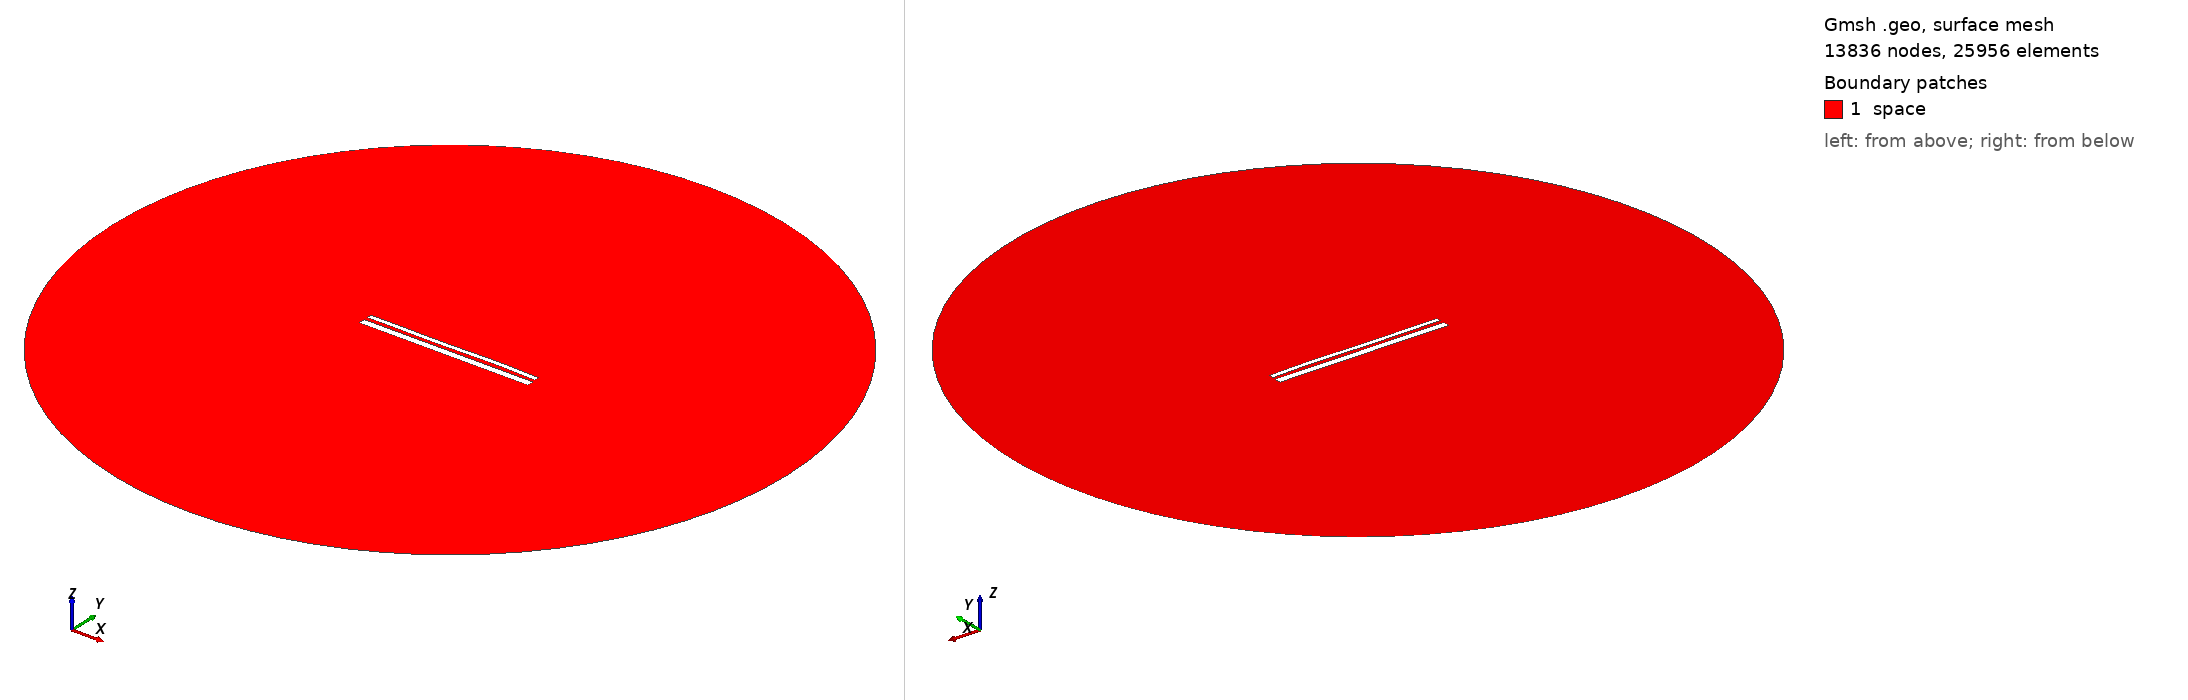

Gmsh geometry script, surface-meshed: 13836 nodes, 25956 surface elements. Boundary patches (legend numbers): 1 space. Left view from above one corner, right view from below the opposite corner. Legend entries are the model's physical surfaces. The drawing asked Gmsh for element sizes between 1% and 20% of the model's largest extent; the script's own settings can give other sizes.

=== 13429.geo (drawn) ===
//---------------------------------------
// Geometry kernel
//---------------------------------------

SetFactory("OpenCASCADE");



//---------------------------------------
// Parameters of the geometry
//---------------------------------------

// Overetch of the upper plate
overetch = 0.5;

// Distance between the plates
distance = 1.75;

// Discretization over the x axis (for the deformation)
nx = 50; 

// Length of the plate
L = 100 - overetch; 

// Number of modes
n = 4; 

// 1st mode coefficient
coeff(1) = 0.0;
beta(1) = 0.596864 * 3.1415926535 / L;

// 2nd mode coefficient
coeff(2) = 0.0;
beta(2) = 1.49418 * 3.1415926535 / L;

// 3rd mode coefficient
coeff(3) = -0.15;
beta(3) = 2.50025 * 3.1415926535 / L;

// 4th mode coefficient
coeff(4) = 0.07499999999999998;
beta(4) = 3.49999 * 3.1415926535 / L;



//---------------------------------------
// Upper plate (deformed rectangle)
//---------------------------------------

// Coordiantes of the upper plate
xmin = -50;
xmax = 50 - overetch;

// Height of the upper plate
yheight = 4 - 2 * overetch;

// Indexes of the points
UpperID[] = {};
LowerID[] = {};
LeftID[] = {};
RightID[] = {};

// Point index
p = 1;

// Horizontal edges
For i In {1:nx}
    x = xmin + (i-1)*(xmax - xmin)/(nx-1);

    y_bottom = distance / 2 + overetch;
    For j In {1:n}
        C = (Cosh(beta(j)*L) + Cos(beta(j)*L)) / (Sinh(beta(j)*L) + Sin(beta(j)*L));
        y_bottom  = y_bottom + coeff(j) * (Cosh(beta(j)*(x+50)) - Cos(beta(j)*(x+50)) - C * (Sinh(beta(j)*(x+50)) - Sin(beta(j)*(x+50))));
    EndFor

    y_top = y_bottom + yheight;

    Point(p) = {x, y_top, 0, 1.0};
    UpperID[i] = p;
    p = p + 1;

    Point(p) = {x, y_bottom, 0, 1.0};
    LowerID[i] = p;
    p = p + 1;
EndFor

// Create point lists
UpperPts[] = {}; LowerPts[] = {};
For i In {1:nx}
  UpperPts[] += {UpperID[i]};
  LowerPts[] += {LowerID[i]};
EndFor

// Build splines
Spline(1) = {UpperPts[]};
Spline(2) = {LowerPts[]};
Line(3) = {LowerPts[nx-1], UpperPts[nx-1]};
Line(4) = {LowerPts[0], UpperPts[0]};

// Build the plane surface
Curve Loop(1) = {2, 3, -1, -4};
Plane Surface(1) = {1};



//---------------------------------------
// Lower plate (rectangle)
//---------------------------------------

// Vertices
Point(1001) = {-50, -1, 0, 1.0};
Point(1002) = { 50, -1, 0, 1.0};
Point(1003) = { 50,  -5, 0, 1.0};
Point(1004) = {-50,  -5, 0, 1.0};

// Edges
Line(5) = {1001, 1002};
Line(6) = {1002, 1003};
Line(7) = {1003, 1004};
Line(8) = {1004, 1001};

// Plane surface
Line Loop(2) = {5, 6, 7, 8};
Plane Surface(2) = {2}; 



//---------------------------------------
// Outer (fictious) boundary
//---------------------------------------

// Points
Point(1005) = {0, 0, 0};       // Center
Point(1006) = {200, 0, 0};     // Start point
Point(1007) = {0, 200, 0};     // 90 degrees
Point(1008) = {-200, 0, 0};    // 180 degrees
Point(1009) = {0, -200, 0};    // 270 degrees

// Circle arcs (each needs start, center, end)
Circle(9) = {1006, 1005, 1007};
Circle(10) = {1007, 1005, 1008};
Circle(11) = {1008, 1005, 1009};
Circle(12) = {1009, 1005, 1006};

// Plane surface for the entire domain
Curve Loop(3) = {9, 10, 11, 12};
Surface(3) = {3};

// Subtract the plates from the whole domain to obtain the actual domain where we want to solve the equations
BooleanDifference{ Surface{3}; Delete; }{ Surface{1}; Surface{2}; Delete; }




//---------------------------------------
// Transfinite Lines/Curves
//---------------------------------------

// Set the number of points on the boundaries
r = 7;

// Plates
Transfinite Curve {1, 2} = 50*r Using Progression 1;
Transfinite Curve {3, 4} = 2*r Using Progression 1;
Transfinite Line {5, 7} = 50*r Using Progression 1;
Transfinite Line {6, 8} = 2*r Using Progression 1;

// Outer boundary
Transfinite Line {9, 10, 11, 12} = 20 Using Progression 1;



//---------------------------------------
// Physical groups
//---------------------------------------                

// Physical curves (boundaries)
Physical Line("force_segment", 10) = {2};
Physical Line("upper_plate", 11) = {1, 3, 4};
Physical Line("lower_plate", 12) = {5, 6, 7, 8};
Physical Line("boundary", 20) = {9, 10, 11, 12};

// Physical Surfaces
Physical Surface("space", 30) = {3};



//---------------------------------------
// 6. Generate the Mesh
//---------------------------------------

// 2D mesh generation
Mesh 2;
